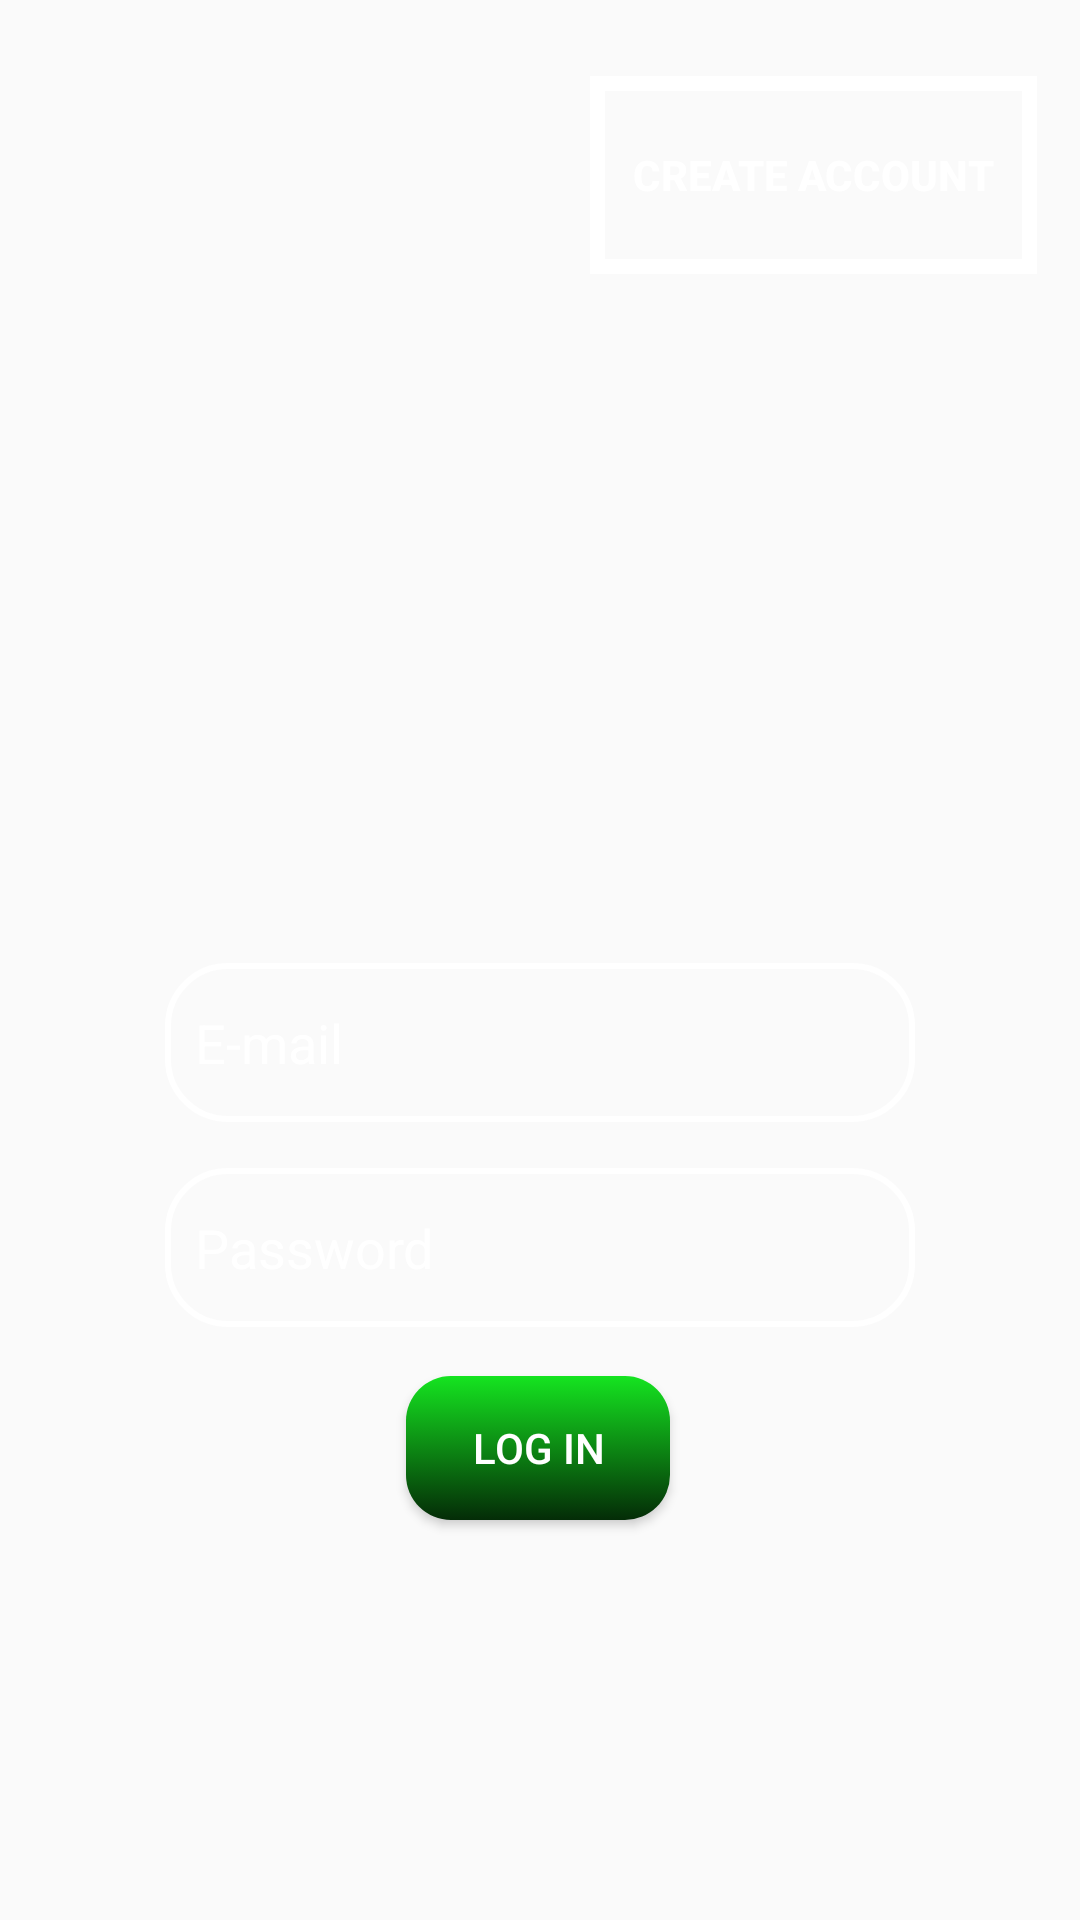

This screen was rendered from an Android layout file. Write that file and the resources it references.
<!-- AndroidManifest.xml: activity theme AppTheme -->
<!-- res/layout/activity_main.xml -->
<?xml version="1.0" encoding="utf-8"?>

<androidx.constraintlayout.widget.ConstraintLayout xmlns:android="http://schemas.android.com/apk/res/android"
    xmlns:app="http://schemas.android.com/apk/res-auto"
    xmlns:tools="http://schemas.android.com/tools"
    android:layout_width="match_parent"
    android:layout_height="match_parent"
    android:background="@drawable/main_background"
    tools:context=".MainActivity">

    <EditText
        android:id="@+id/UserEmail"
        android:layout_width="250dp"
        android:layout_height="53dp"
        android:layout_marginStart="8dp"
        android:layout_marginTop="8dp"
        android:layout_marginEnd="8dp"
        android:layout_marginBottom="8dp"
        android:background="@drawable/edit_text_background"
        android:ems="10"
        android:hint="@string/email"
        android:inputType="textEmailAddress"
        android:padding="10dp"
        android:textColor="@android:color/white"
        android:textColorHint="@android:color/white"
        app:layout_constraintBottom_toBottomOf="parent"
        app:layout_constraintEnd_toEndOf="parent"
        app:layout_constraintStart_toStartOf="parent"
        app:layout_constraintTop_toTopOf="parent"
        app:layout_constraintVertical_bias="0.548" />

    <EditText
        android:id="@+id/UserPassword"
        android:layout_width="250dp"
        android:layout_height="53dp"
        android:layout_marginTop="8dp"
        android:layout_marginBottom="8dp"
        android:background="@drawable/edit_text_background"
        android:ems="10"
        android:hint="@string/password"
        android:inputType="textPassword"
        android:padding="10dp"
        android:textColor="@android:color/white"
        android:textColorHint="@android:color/white"
        app:layout_constraintBottom_toBottomOf="parent"
        app:layout_constraintEnd_toEndOf="@+id/UserEmail"
        app:layout_constraintStart_toStartOf="@+id/UserEmail"
        app:layout_constraintTop_toBottomOf="@+id/UserEmail"
        app:layout_constraintVertical_bias="0.037" />

    <Button
        android:id="@+id/UserLoginButton"
        android:layout_width="wrap_content"
        android:layout_height="wrap_content"
        android:layout_marginStart="8dp"
        android:layout_marginTop="8dp"
        android:layout_marginEnd="8dp"
        android:layout_marginBottom="8dp"
        android:text="@string/login"
        android:textColor="@android:color/white"
        android:background="@drawable/login_button_background"
        app:layout_constraintBottom_toBottomOf="parent"
        app:layout_constraintEnd_toEndOf="parent"
        app:layout_constraintHorizontal_bias="0.498"
        app:layout_constraintStart_toStartOf="parent"
        app:layout_constraintTop_toBottomOf="@+id/UserPassword"
        app:layout_constraintVertical_bias="0.063" />

    <TextView
        android:id="@+id/UserLoginError"
        android:layout_width="328dp"
        android:layout_height="37dp"
        android:layout_marginStart="8dp"
        android:layout_marginTop="8dp"
        android:layout_marginEnd="8dp"
        android:text="*Please create account if you don't have one"
        android:textAlignment="center"
        android:textColor="#F5ACAC"
        android:textSize="15sp"
        android:visibility="invisible"
        app:layout_constraintEnd_toEndOf="parent"
        app:layout_constraintHorizontal_bias="0.492"
        app:layout_constraintStart_toStartOf="parent"
        app:layout_constraintTop_toBottomOf="@+id/UserLoginButton" />

    <Button
        android:id="@+id/CreateActButton"
        android:layout_width="149dp"
        android:layout_height="66dp"
        android:layout_marginStart="8dp"
        android:layout_marginTop="8dp"
        android:layout_marginEnd="8dp"
        android:layout_marginBottom="8dp"
        android:background="@drawable/create_act_bg"
        android:text="Create Account"
        android:textColor="@android:color/white"
        android:textStyle="bold"
        app:layout_constraintBottom_toTopOf="@+id/UserEmail"
        app:layout_constraintEnd_toEndOf="parent"
        app:layout_constraintHorizontal_bias="0.967"
        app:layout_constraintStart_toStartOf="parent"
        app:layout_constraintTop_toTopOf="parent"
        app:layout_constraintVertical_bias="0.072" />

</androidx.constraintlayout.widget.ConstraintLayout>
<!-- resources referenced by this layout -->
<resources>
  <!-- drawable create_act_bg (drawable) -->
  <?xml version="1.0" encoding="utf-8"?>
  
  <shape xmlns:android="http://schemas.android.com/apk/res/android"
      android:shape="rectangle">
      <stroke android:width="5dp" android:color="@android:color/white"/>
  </shape>
  <!-- drawable edit_text_background (drawable-v24) -->
  <?xml version="1.0" encoding="utf-8"?>
  
  <selector xmlns:android="http://schemas.android.com/apk/res/android">
  
      <item android:state_focused="true"
          android:drawable="@drawable/edit_text_background2"/>
      <item android:drawable="@drawable/edit_text_background1"/>
  
  </selector>
  <!-- drawable login_button_background (drawable) -->
  <?xml version="1.0" encoding="utf-8"?>
  
  <selector xmlns:android="http://schemas.android.com/apk/res/android">
  
      <item android:state_pressed="true"
          android:drawable="@drawable/green_round_button3"/>
      <item android:drawable="@drawable/green_round_button1"/>
  </selector>
  <string name="email">E-mail</string>
  <string name="login">LOG IN</string>
  <string name="password">Password</string>
  <style name="AppTheme" parent="Theme.AppCompat.Light.DarkActionBar">
          
          <item name="colorPrimary">@color/colorPrimary</item>
          <item name="colorPrimaryDark">@color/colorPrimaryDark</item>
          <item name="colorAccent">@color/colorAccent</item>
      </style>
  <!-- drawable edit_text_background2 (drawable) -->
  <?xml version="1.0" encoding="utf-8"?>
  
  <shape xmlns:android="http://schemas.android.com/apk/res/android"
      android:shape="rectangle">
      <corners android:radius="20dp"/>
      <stroke android:width="3dp" android:color="@android:color/holo_orange_light"/>
  
  </shape>
  <!-- drawable edit_text_background1 (drawable) -->
  <?xml version="1.0" encoding="utf-8"?>
  
  <shape xmlns:android="http://schemas.android.com/apk/res/android"
      android:shape="rectangle">
      <stroke android:width="2dp" android:color="@android:color/white"/>
      <corners android:radius="20dp"/>
  
  </shape>
  <!-- drawable green_round_button3 (drawable) -->
  <?xml version="1.0" encoding="utf-8"?>
  
  <shape xmlns:android="http://schemas.android.com/apk/res/android"
      android:shape="rectangle">
      <corners android:radius="15dp"/>
      <solid android:color="#035309"/>
  
  </shape>
  <!-- drawable green_round_button1 (drawable-v24) -->
  <?xml version="1.0" encoding="utf-8"?>
  
  <shape xmlns:android="http://schemas.android.com/apk/res/android"
      android:shape="rectangle">
      <gradient android:startColor="#15E420"
          android:endColor="#042C07"
          android:angle="270"/>
      <corners android:radius="15dp"/>
  </shape>
  <color name="colorPrimary">#008577</color>
  <color name="colorPrimaryDark">#00574B</color>
  <color name="colorAccent">#D81B60</color>
</resources>
